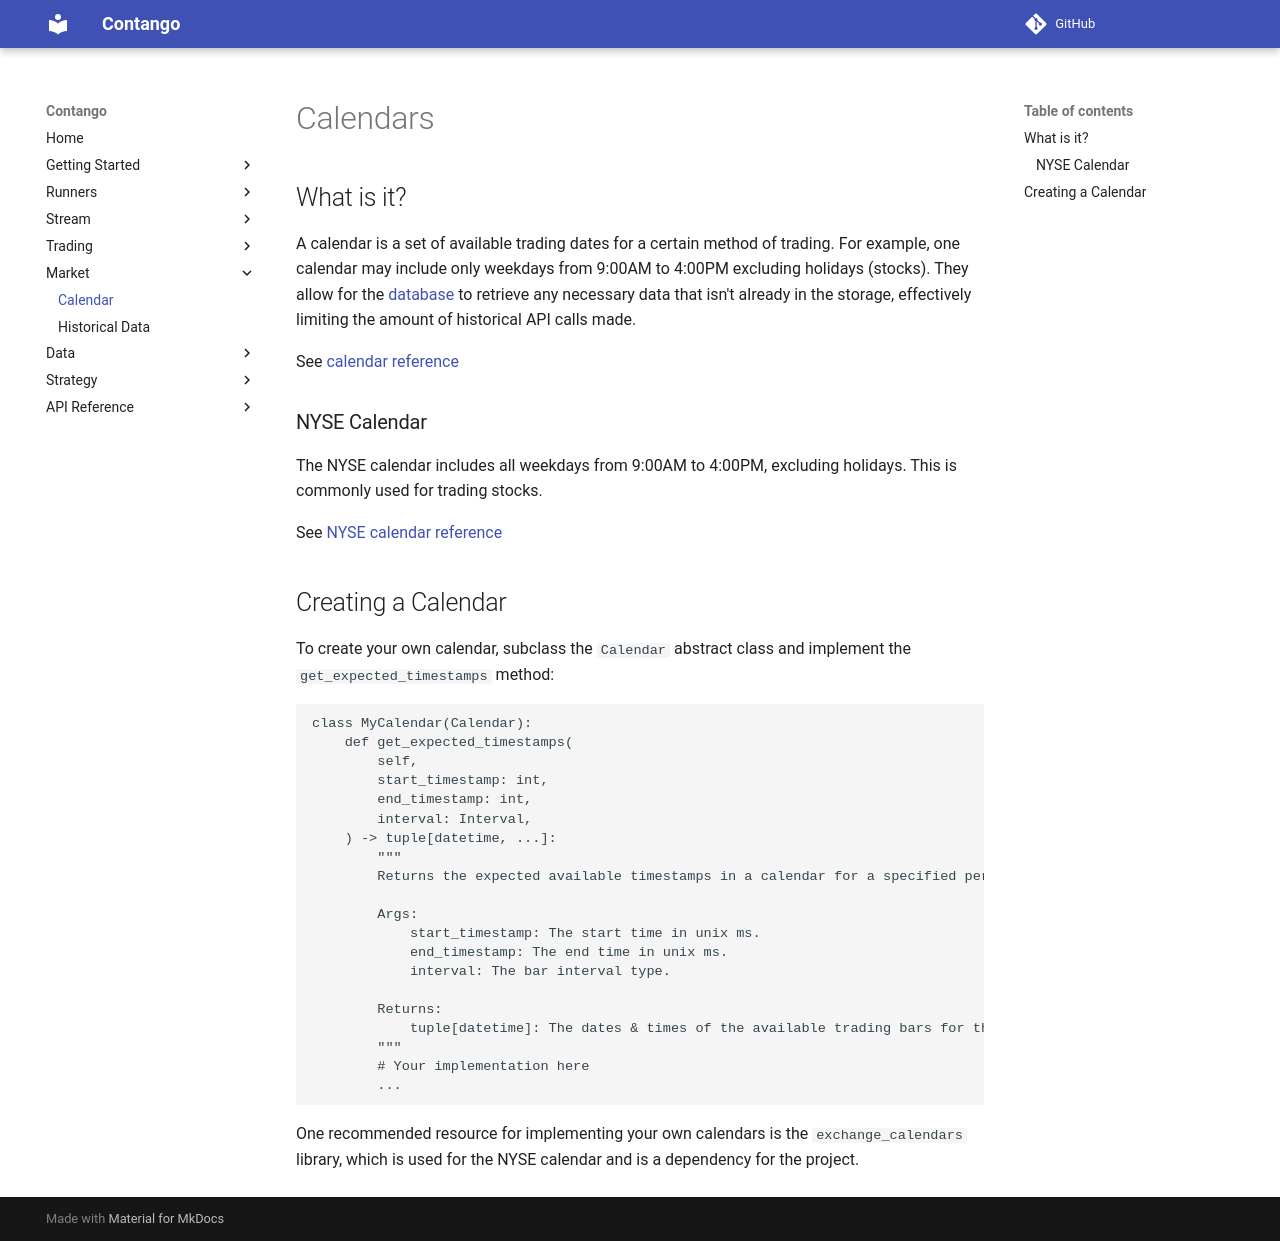

repository: igowuu/Contango · page: market/calendar/index.html · generator: mkdocs

# Calendars

## What is it?

A calendar is a set of available trading dates for a certain method of trading. For example, one calendar may include only weekdays from 9:00AM to 4:00PM excluding holidays (stocks). They allow for the [database](../data/repository.md) to retrieve any necessary data that isn't already in the storage, effectively limiting the amount of historical API calls made.

See [calendar reference](../reference/market/calendar/calendar.md)

### NYSE Calendar

The NYSE calendar includes all weekdays from 9:00AM to 4:00PM, excluding holidays. This is commonly used for trading stocks.

See [NYSE calendar reference](../reference/market/calendar/nyse_calendar.md)


## Creating a Calendar

To create your own calendar, subclass the `Calendar` abstract class and implement the `get_expected_timestamps` method:


```python
class MyCalendar(Calendar):
    def get_expected_timestamps(
        self,
        start_timestamp: int,
        end_timestamp: int,
        interval: Interval,
    ) -> tuple[datetime, ...]:
        """
        Returns the expected available timestamps in a calendar for a specified period.
        
        Args:
            start_timestamp: The start time in unix ms.
            end_timestamp: The end time in unix ms.
            interval: The bar interval type.
        
        Returns:
            tuple[datetime]: The dates & times of the available trading bars for the designated period.
        """
        # Your implementation here
        ...
```

One recommended resource for implementing your own calendars is the `exchange_calendars` library, which is used for the NYSE calendar and is a dependency for the project.
